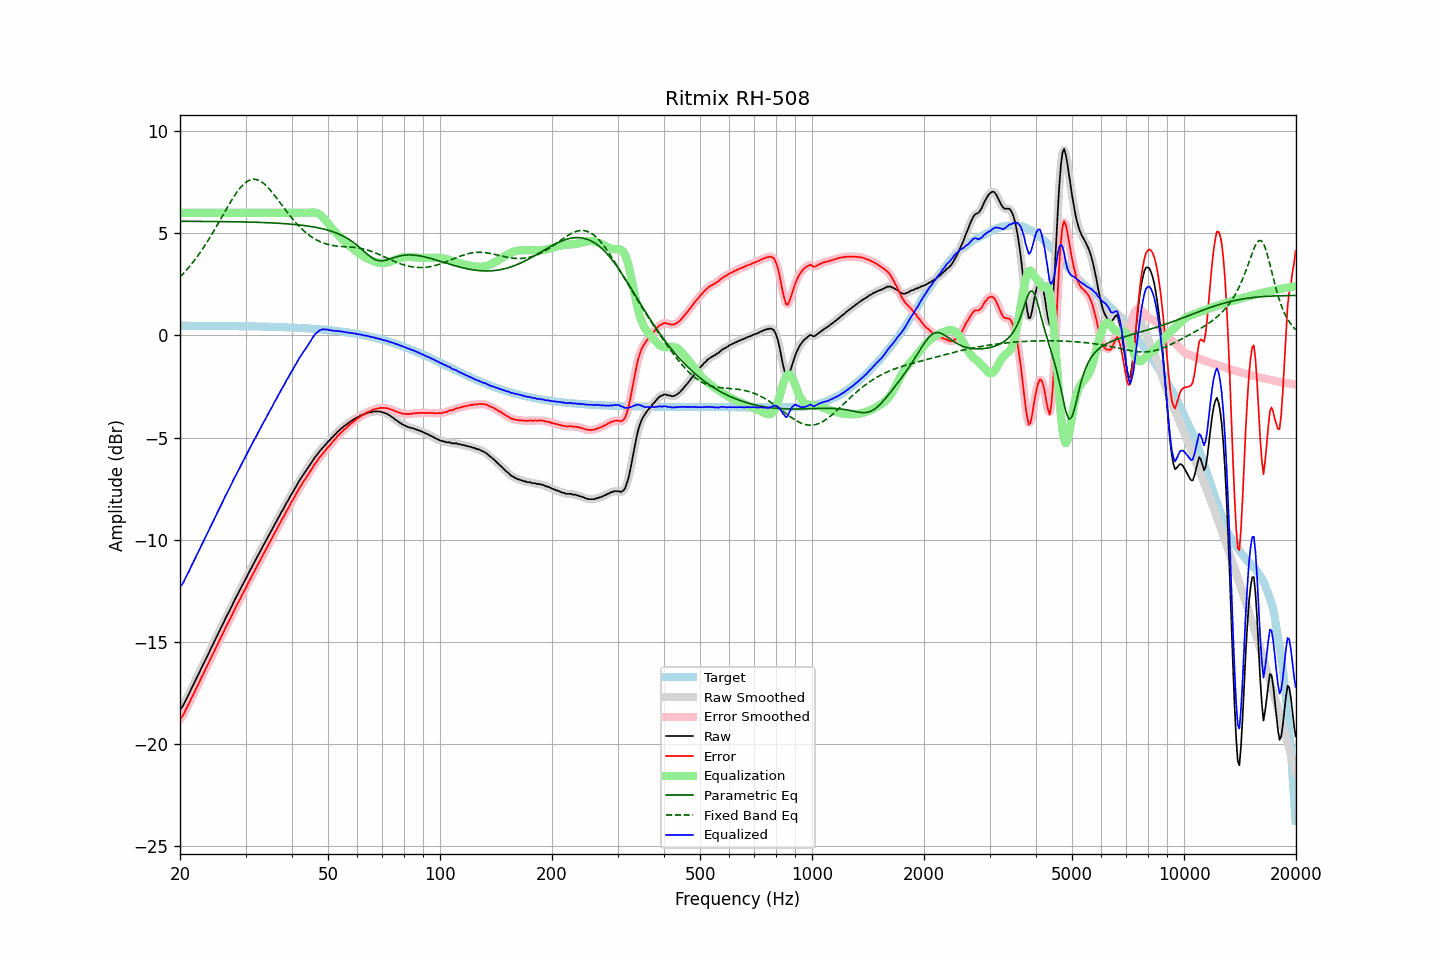

The data file committed next to this chart (first rows):
frequency, raw, error, smoothed, error_smoothed, equalization, parametric_eq, fixed_band_eq, equalized_raw, equalized_smoothed, target
20.00, -18.29, -18.76, -18.31, -18.78, 6.00, 5.58, 2.86, -12.29, -12.31, 0.47
20.20, -18.21, -18.68, -18.20, -18.67, 6.00, 5.58, 2.94, -12.21, -12.20, 0.47
20.40, -18.10, -18.57, -18.08, -18.55, 6.00, 5.58, 3.02, -12.10, -12.08, 0.47
20.61, -17.93, -18.41, -17.94, -18.41, 6.00, 5.58, 3.11, -11.93, -11.94, 0.47
20.81, -17.78, -18.25, -17.79, -18.26, 6.00, 5.58, 3.20, -11.78, -11.79, 0.47
21.02, -17.62, -18.09, -17.62, -18.09, 6.00, 5.58, 3.29, -11.62, -11.62, 0.47
21.23, -17.47, -17.94, -17.46, -17.93, 6.00, 5.58, 3.38, -11.47, -11.46, 0.47
21.44, -17.29, -17.76, -17.30, -17.77, 6.00, 5.58, 3.48, -11.29, -11.30, 0.47
21.66, -17.14, -17.61, -17.14, -17.61, 6.00, 5.58, 3.57, -11.14, -11.14, 0.47
21.87, -16.98, -17.45, -16.97, -17.44, 6.00, 5.58, 3.68, -10.98, -10.97, 0.47
22.09, -16.81, -17.28, -16.82, -17.29, 6.00, 5.58, 3.78, -10.81, -10.82, 0.47
22.31, -16.65, -17.12, -16.65, -17.12, 6.00, 5.58, 3.89, -10.65, -10.65, 0.47
22.54, -16.50, -16.97, -16.49, -16.96, 6.00, 5.58, 4.00, -10.50, -10.49, 0.47
22.76, -16.32, -16.79, -16.33, -16.80, 6.00, 5.58, 4.11, -10.32, -10.33, 0.47
22.99, -16.17, -16.64, -16.17, -16.64, 6.00, 5.58, 4.22, -10.17, -10.17, 0.47
23.22, -16.01, -16.48, -16.00, -16.47, 6.00, 5.58, 4.34, -10.01, -10.00, 0.47
23.45, -15.84, -16.31, -15.85, -16.32, 6.00, 5.58, 4.46, -9.84, -9.85, 0.47
23.69, -15.68, -16.15, -15.68, -16.15, 6.00, 5.58, 4.59, -9.68, -9.68, 0.47
23.92, -15.53, -15.99, -15.52, -15.99, 6.00, 5.58, 4.71, -9.53, -9.52, 0.47
24.16, -15.35, -15.82, -15.36, -15.83, 6.00, 5.57, 4.84, -9.35, -9.36, 0.47
24.40, -15.20, -15.66, -15.20, -15.66, 6.00, 5.57, 4.97, -9.20, -9.20, 0.47
24.65, -15.04, -15.51, -15.03, -15.50, 6.00, 5.57, 5.11, -9.04, -9.03, 0.46
24.89, -14.87, -15.33, -14.88, -15.34, 6.00, 5.57, 5.24, -8.87, -8.88, 0.46
25.14, -14.71, -15.17, -14.71, -15.17, 6.00, 5.57, 5.38, -8.71, -8.71, 0.46
25.39, -14.56, -15.02, -14.55, -15.01, 6.00, 5.57, 5.51, -8.56, -8.55, 0.46
25.65, -14.38, -14.84, -14.39, -14.85, 6.00, 5.57, 5.65, -8.38, -8.39, 0.46
25.91, -14.22, -14.69, -14.22, -14.69, 6.00, 5.57, 5.79, -8.22, -8.22, 0.46
26.16, -14.07, -14.53, -14.06, -14.52, 6.00, 5.57, 5.93, -8.07, -8.06, 0.46
26.43, -13.89, -14.35, -13.90, -14.36, 6.00, 5.57, 6.07, -7.89, -7.90, 0.46
26.69, -13.74, -14.20, -13.74, -14.20, 6.00, 5.57, 6.20, -7.74, -7.74, 0.46
26.96, -13.58, -14.04, -13.59, -14.04, 6.00, 5.56, 6.34, -7.58, -7.59, 0.46
27.23, -13.43, -13.89, -13.43, -13.89, 6.00, 5.56, 6.47, -7.43, -7.43, 0.46
27.50, -13.28, -13.74, -13.27, -13.73, 6.00, 5.56, 6.60, -7.28, -7.27, 0.46
27.77, -13.11, -13.56, -13.11, -13.57, 6.00, 5.56, 6.73, -7.11, -7.11, 0.46
28.05, -12.95, -13.40, -12.95, -13.40, 6.00, 5.56, 6.85, -6.95, -6.95, 0.45
28.33, -12.79, -13.24, -12.79, -13.25, 6.00, 5.56, 6.96, -6.79, -6.79, 0.45
28.62, -12.64, -13.10, -12.64, -13.10, 6.00, 5.56, 7.07, -6.64, -6.64, 0.45
28.90, -12.50, -12.95, -12.49, -12.95, 6.00, 5.56, 7.17, -6.50, -6.49, 0.45
29.19, -12.34, -12.79, -12.34, -12.79, 6.00, 5.55, 7.27, -6.34, -6.34, 0.45
29.48, -12.19, -12.64, -12.19, -12.64, 6.00, 5.55, 7.35, -6.19, -6.19, 0.45
29.78, -12.04, -12.49, -12.04, -12.49, 6.00, 5.55, 7.43, -6.04, -6.04, 0.45
30.08, -11.90, -12.35, -11.89, -12.34, 6.00, 5.55, 7.49, -5.90, -5.89, 0.45
30.38, -11.73, -12.18, -11.74, -12.19, 6.00, 5.55, 7.55, -5.73, -5.74, 0.45
30.68, -11.58, -12.03, -11.58, -12.03, 6.00, 5.54, 7.58, -5.58, -5.58, 0.44
30.99, -11.43, -11.88, -11.43, -11.87, 6.00, 5.54, 7.62, -5.43, -5.43, 0.44
31.30, -11.28, -11.72, -11.29, -11.73, 6.00, 5.54, 7.63, -5.28, -5.29, 0.44
31.61, -11.14, -11.58, -11.14, -11.58, 6.00, 5.54, 7.64, -5.14, -5.14, 0.44
31.93, -10.99, -11.43, -10.99, -11.43, 6.00, 5.54, 7.63, -4.99, -4.99, 0.44
32.24, -10.84, -11.28, -10.84, -11.28, 6.00, 5.53, 7.62, -4.84, -4.84, 0.44
32.57, -10.69, -11.13, -10.69, -11.13, 6.00, 5.53, 7.59, -4.69, -4.69, 0.44
32.89, -10.55, -10.98, -10.55, -10.98, 6.00, 5.53, 7.55, -4.55, -4.55, 0.43
33.22, -10.40, -10.83, -10.40, -10.83, 6.00, 5.52, 7.50, -4.40, -4.40, 0.43
33.55, -10.25, -10.68, -10.25, -10.68, 6.00, 5.52, 7.44, -4.25, -4.25, 0.43
33.89, -10.11, -10.54, -10.11, -10.54, 6.00, 5.52, 7.37, -4.11, -4.11, 0.43
34.23, -9.96, -10.39, -9.96, -10.39, 6.00, 5.52, 7.30, -3.96, -3.96, 0.43
34.57, -9.82, -10.25, -9.82, -10.24, 6.00, 5.51, 7.21, -3.82, -3.82, 0.43
34.92, -9.67, -10.10, -9.67, -10.10, 6.00, 5.51, 7.12, -3.67, -3.67, 0.42
35.27, -9.53, -9.95, -9.53, -9.95, 6.00, 5.50, 7.03, -3.53, -3.53, 0.42
35.62, -9.38, -9.80, -9.38, -9.80, 6.00, 5.50, 6.93, -3.38, -3.38, 0.42
35.97, -9.23, -9.65, -9.24, -9.65, 6.00, 5.50, 6.83, -3.23, -3.24, 0.42
... 635 more rows
